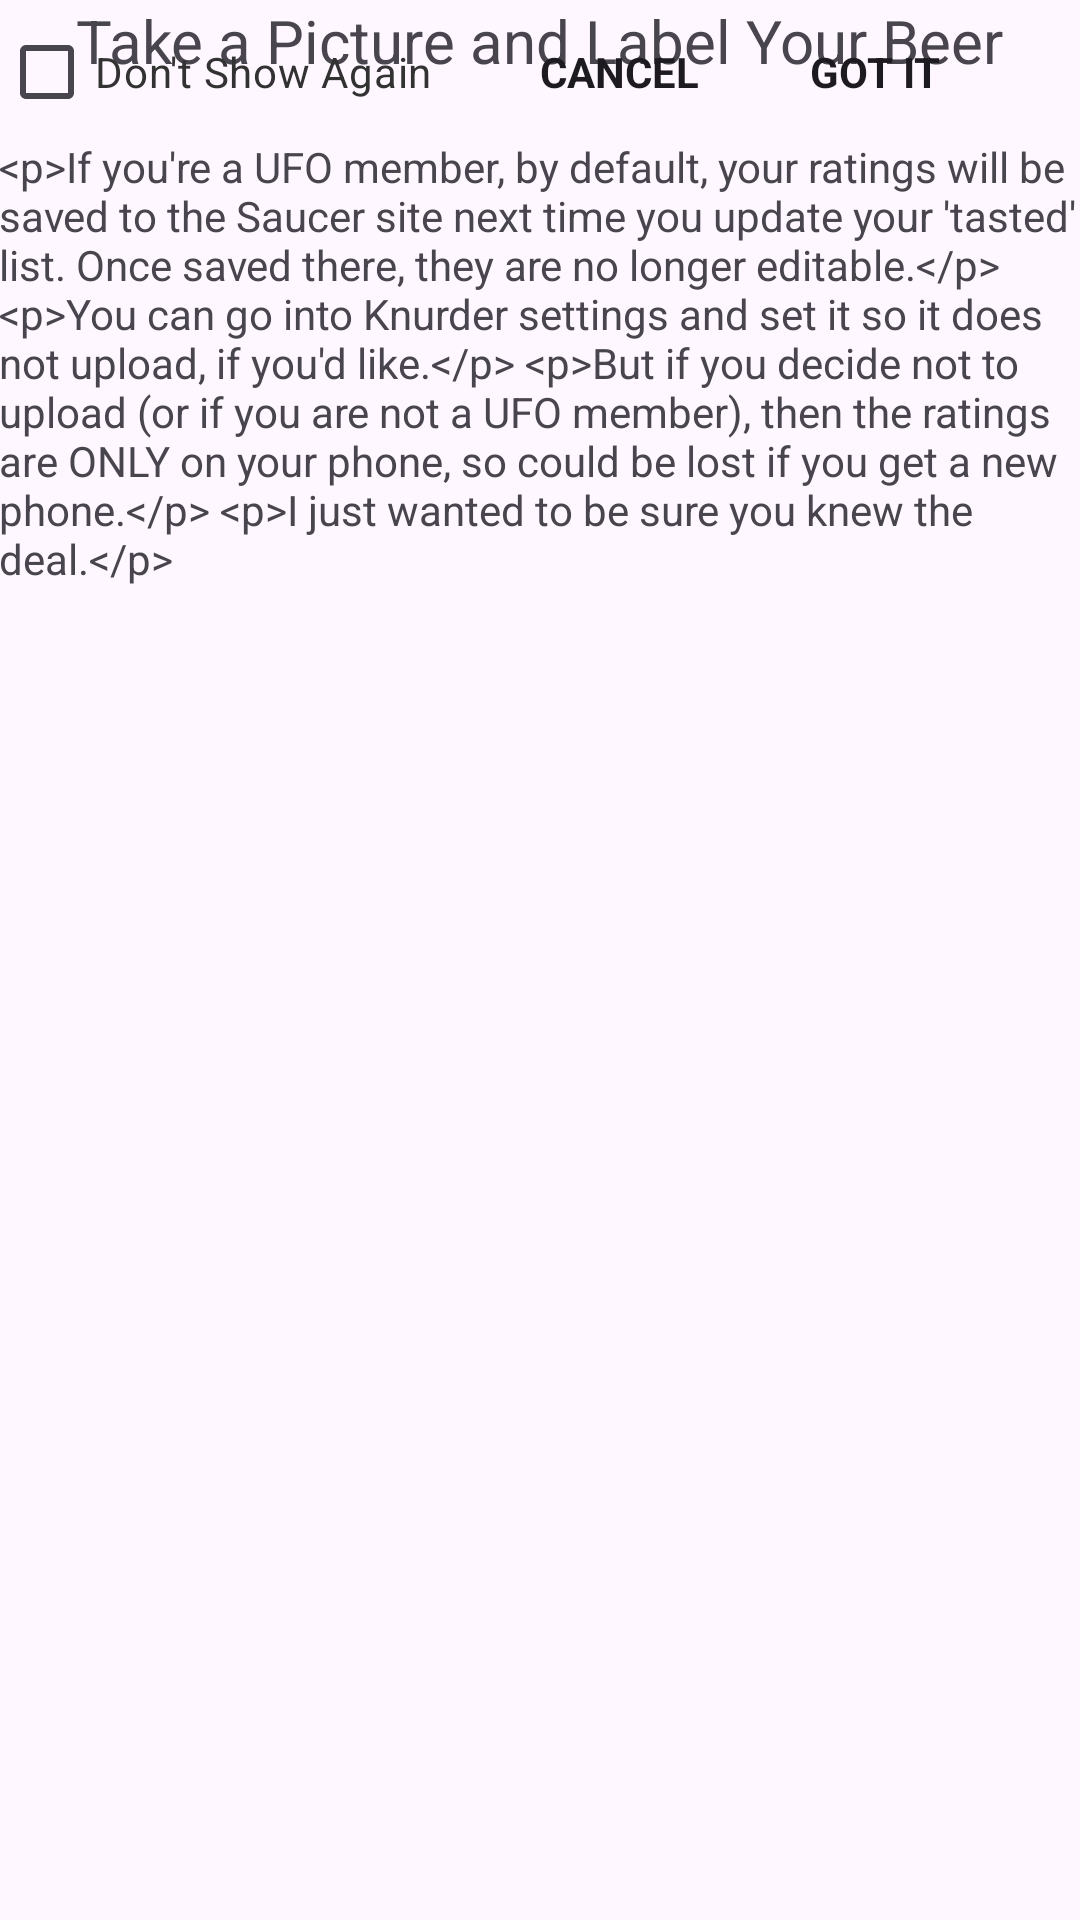

The Android layout XML behind this screen, and the referenced resources:
<!-- AndroidManifest.xml: application theme Theme.RateStation -->
<!-- res/layout/activity_pop_tutorial.xml -->
<?xml version="1.0" encoding="utf-8"?>
<ScrollView xmlns:android="http://schemas.android.com/apk/res/android"
    android:id="@+id/ScrollView01"
    android:layout_width="match_parent"
    android:layout_height="match_parent"
    android:fillViewport="true"
    android:scrollbars="none" >

    <RelativeLayout xmlns:android="http://schemas.android.com/apk/res/android"
        xmlns:tools="http://schemas.android.com/tools"
        android:id="@+id/activity_tutorial_take_picture"
        android:layout_width="match_parent"
        android:layout_height="wrap_content"
        android:paddingBottom="@dimen/activity_vertical_margin"
        android:paddingLeft="@dimen/activity_horizontal_margin"
        android:paddingRight="@dimen/activity_horizontal_margin"
        android:paddingTop="@dimen/activity_vertical_margin"
        tools:context="com.example.knurder.PopTutorial">
        

        <TextView
            android:text="Take a Picture and Label Your Beer"
            android:textSize="20sp"
            android:layout_width="wrap_content"
            android:layout_height="wrap_content"
            android:layout_alignParentTop="true"
            android:layout_centerHorizontal="true"
            android:gravity="center_horizontal"
            android:id="@+id/tutorial_title" />

        <LinearLayout
            android:layout_width="fill_parent"
            android:layout_height="wrap_content"
            >
            <CheckBox
                android:text="Don't Show Again"
                android:layout_width="0dp"
                android:layout_weight="2"
                android:textColor="@android:color/secondary_text_light"
                android:layout_height="wrap_content"
                android:id="@+id/dont_show_checkbox"

                />
            <TextView
                android:text="CANCEL"
                android:layout_width="0dp"
                android:layout_height="wrap_content"
                android:textStyle="bold"
                android:id="@+id/cancel_pop"
                android:layout_weight="1"
                style="?android:attr/panelTextAppearance"
    />

            <TextView
                android:text="GOT IT"
                android:layout_width="0dp"
                android:layout_height="wrap_content"
                android:layout_weight="1"
                android:textStyle="bold"
                android:id="@+id/got_it"
                style="?android:attr/panelTextAppearance"
    />
        </LinearLayout>



        <RelativeLayout
            android:id="@+id/icon_layout"
            android:layout_width="match_parent"
            android:layout_height="wrap_content"
            android:layout_below="@+id/tutorial_title"
            android:layout_alignParentLeft="true"
            android:layout_alignParentStart="true"
            android:layout_marginTop="15dp"
            android:visibility="gone">




        </RelativeLayout>

        <TextView
            android:text="@string/rate_beer_instructions"
            android:layout_width="wrap_content"
            android:layout_height="wrap_content"
            android:id="@+id/tutorial_instructions"
            android:layout_below="@+id/icon_layout"
            android:layout_alignParentLeft="true"
            android:layout_alignParentStart="true"
            android:layout_marginTop="19dp" />


    </RelativeLayout>
</ScrollView>
<!-- resources referenced by this layout -->
<resources>
  <string name="rate_beer_instructions">
          &lt;p&gt;If you\'re a UFO member, by default, your ratings will be saved to the Saucer site next time you update your \'tasted\' list.  Once saved there, they are no longer editable.&lt;/p&gt;
          &lt;p&gt;You can go into Knurder settings and set it so it does not upload, if you\'d like.&lt;/p&gt;
          &lt;p&gt;But if you decide not to upload (or if you are not a UFO member), then the ratings are ONLY on your phone, so could be lost if you get a new phone.&lt;/p&gt;
          &lt;p&gt;I just wanted to be sure you knew the deal.&lt;/p&gt;
      </string>
  <style name="Theme.RateStation" parent="Theme.MaterialComponents.DayNight.DarkActionBar">
          
          <item name="colorPrimary">@color/purple_500</item>
          <item name="colorPrimaryVariant">@color/purple_700</item>
          <item name="colorOnPrimary">@color/white</item>
          
          <item name="colorSecondary">@color/teal_200</item>
          <item name="colorSecondaryVariant">@color/teal_700</item>
          <item name="colorOnSecondary">@color/black</item>
          
          <item name="android:statusBarColor">?attr/colorPrimaryVariant</item>
  
  
  
      </style>
  <!-- not gathered from this repository: default colours our renderer supplied (Android Studio template values) -->
  <color name="purple_500">#FF6200EE</color>
  <color name="purple_700">#FF3700B3</color>
  <color name="teal_200">#FF03DAC5</color>
  <color name="teal_700">#FF018786</color>
  <color name="black">#FF000000</color>
  <color name="white">#FFFFFFFF</color>
</resources>
